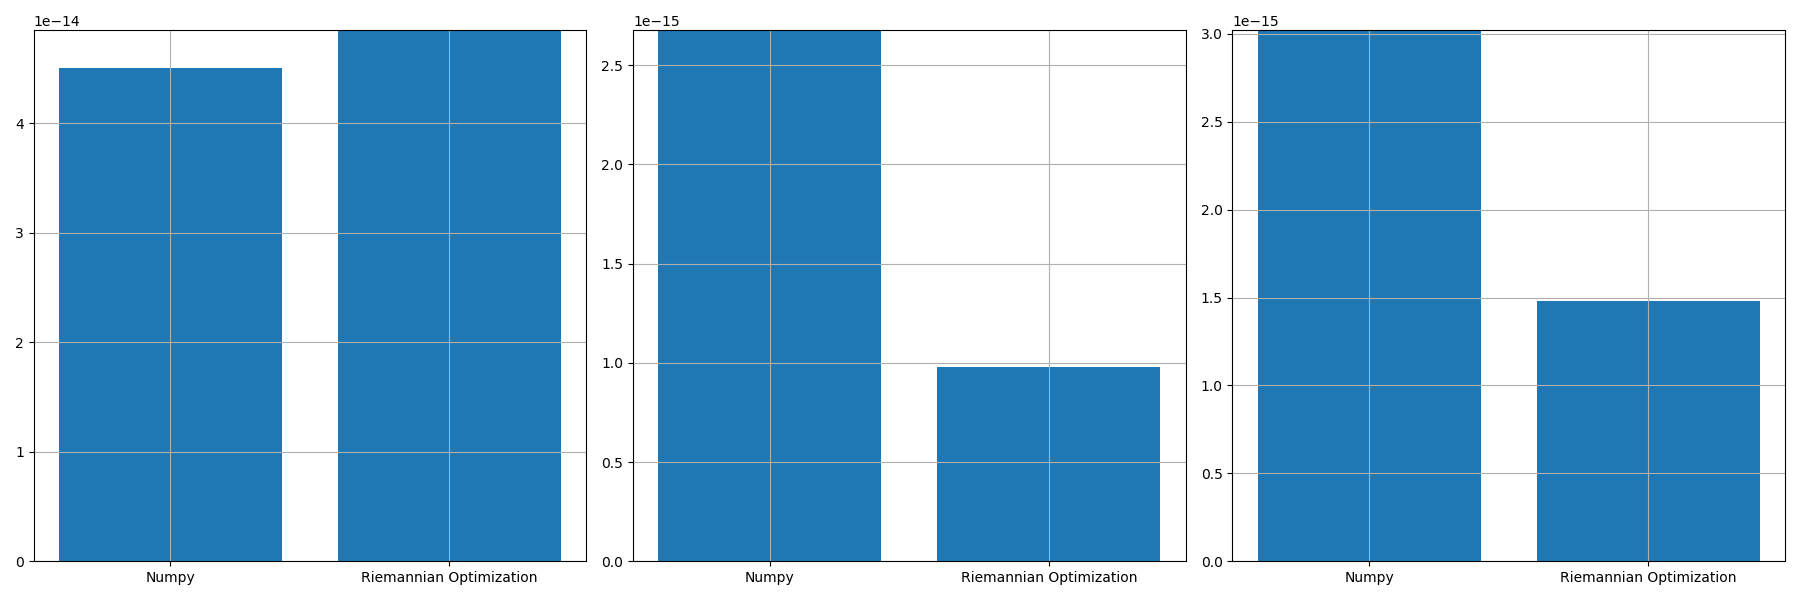

Values plotted in this chart, from the file beside it:
, norm_prop, norm_conv, norm_prop_IU, norm_prop_IV, norm_conv_IU0, norm_conv_IV0
0, 4.848900847401076e-14, 4.499631888687201e-14, 9.815921329210607e-16, 1.4784713155777912e-15, 2.6768219324812307e-15, 3.0205190096128395e-15
